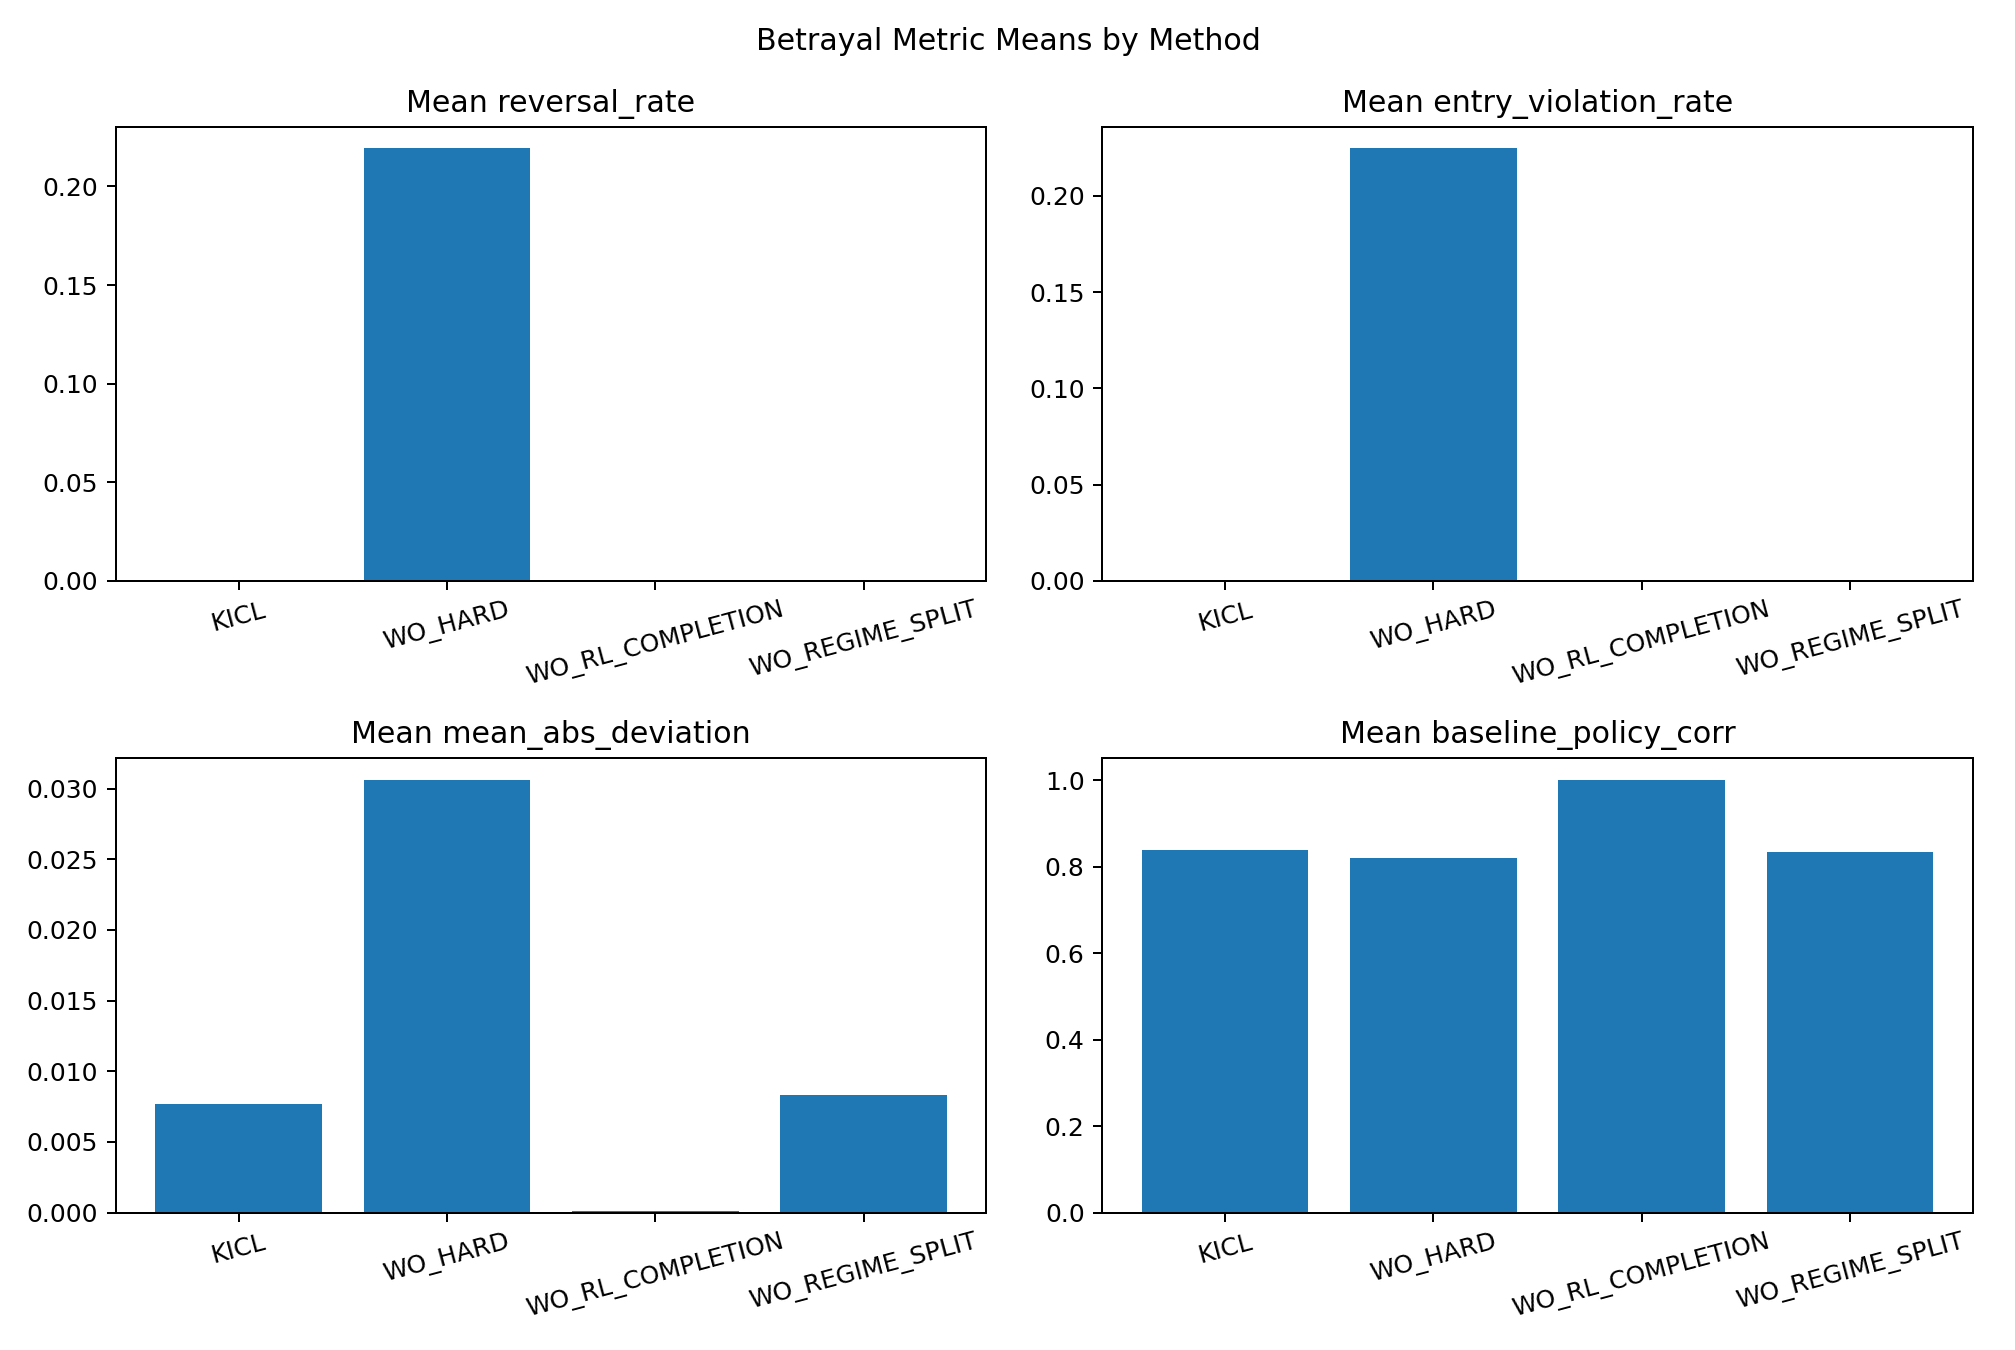

The file beside this chart, header and first rows:
method, reversal_rate, entry_violation_rate, mean_abs_deviation, baseline_policy_corr
KICL, 0.0, 0.0, 0.007694, 0.8375
WO_HARD, 0.2194, 0.2247, 0.03061, 0.819
WO_RL_COMPLETION, 0.0, 0.0, 8.907310891572706e-05, 0.9999
WO_REGIME_SPLIT, 0.0, 0.0, 0.008329, 0.8335
